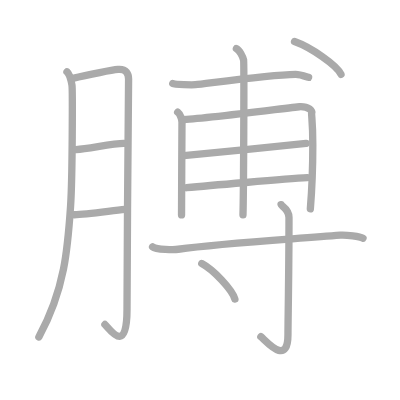
t = 0.00 s
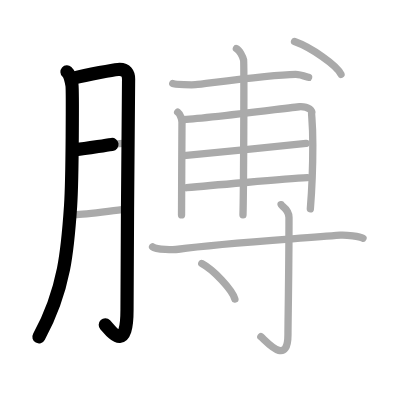
t = 2.75 s
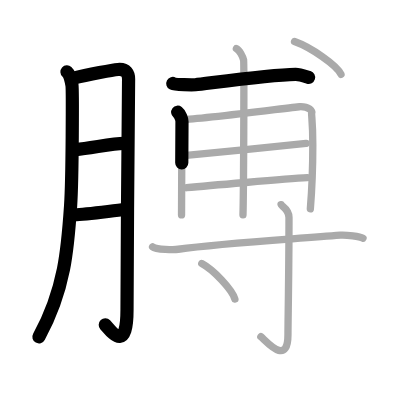
t = 5.50 s
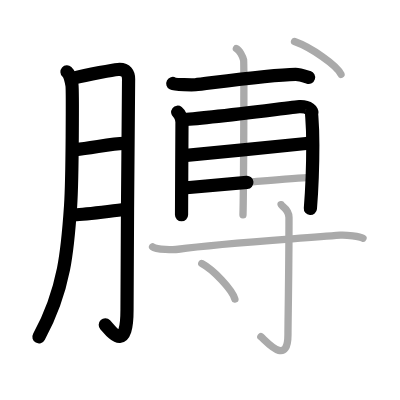
t = 8.50 s
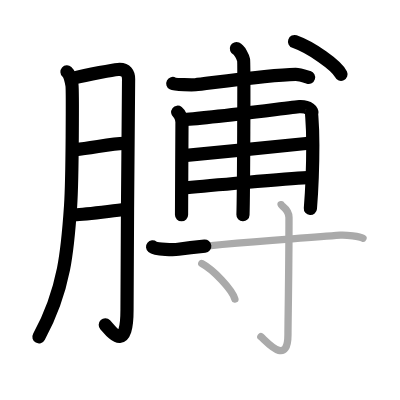
t = 11.25 s
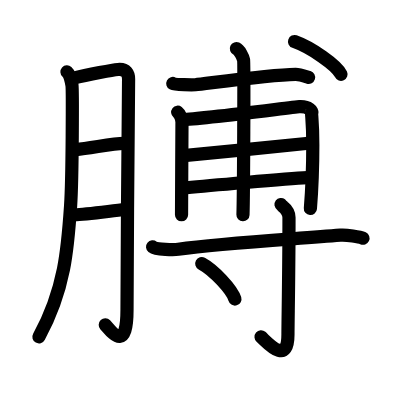
t = 14.00 s

The animated SVG that drew these frames (rendered in a browser with its animation timeline set to each time). Animation: 14 SMIL elements (animate=14); one cycle of 14.00 s.

<?xml version="1.0" standalone="no"?>
<!DOCTYPE svg PUBLIC "-//W3C//DTD SVG 1.1//EN"   "http://www.w3.org/Graphics/SVG/1.1/DTD/svg11.dtd">
<svg width="400px" height="400px"  version="1.1" xmlns="http://www.w3.org/2000/svg">
  <defs>
    <marker id="Triangle" viewBox="0 0 10 10" refX="0" refY="5" markerUnits="strokeWidth" markerWidth="3" style="stroke-opacity:0%;fill:#aaaaaa;" markerHeight="2" orient="auto">
      <path d="M 0 0 L 10 5 L 0 10 z" />
    </marker>
    
    <marker id="Arrow" viewBox="0 0 10 10" refX="5" refY="5" markerUnits="strokeWidth" markerWidth="1.8" style="stroke-opacity:0%;fill:#770000;" markerHeight="2" orient="auto">
      <path d="M 0 4 L 6 4 L 4 1 L 10 5 L 4 9 L 6 6 L 0 6 z" />
        <circle cx="5" cy="5" r="5" />
      </marker>
    
    <marker id="TriangleRed" viewBox="0 0 10 10" refX="0" refY="5" markerUnits="strokeWidth" markerWidth="3" style="stroke-opacity:0%;fill:#CC0000;" markerHeight="2" orient="auto">
      <path d="M 0 0 L 10 5 L 0 10 z" />
    </marker>
    
    <marker id="ArrowRed" viewBox="0 0 10 10" refX="5" refY="5" markerUnits="strokeWidth" markerWidth="1.8" style="stroke-opacity:0%;fill:#CC0000;" markerHeight="2" orient="auto">
      <path d="M 0 4 L 6 4 L 4 1 L 10 5 L 4 9 L 6 6 L 0 6 z" />
        <circle cx="5" cy="5" r="5" />
      </marker>
    
  </defs>
  
  <path style="fill:#ffffff; fill-opacity:100%; fill-rule:evenodd; stroke-width:0;" d="M 0 0 L 400px 0 L 400px 400px L 0 400px L 0 0" />

  <g transform="scale(3.6697247706422 3.6697247706422)">
<path style="fill:none; fill-opacity:0%; fill-rule:evenodd; stroke:#aaaaaa; stroke-opacity:100%; stroke-width: 1.5pt; stroke-linejoin:round; stroke-linecap:round;" d="M18.25 19.58c0.75 0.67 1.19 2.67 1.36 3.61c0.17 0.94 0.15 25.07-0.38 33c-0.76 11.28-1.53 22.65-8.64 35.62"></path>
<path style="fill:none; fill-opacity:0%; fill-rule:evenodd; stroke:#aaaaaa; stroke-opacity:100%; stroke-width: 1.5pt; stroke-linejoin:round; stroke-linecap:round;" d="M19.82 21.35c4.43-1.1 11.03-2.29 12.33-2.42c2.31-0.22 2.89 1.28 2.89 2.62c0 3.17-0.43 44.88-0.43 62.88c0 12.38-4.54 5.47-6.02 3.99"></path>
<path style="fill:none; fill-opacity:0%; fill-rule:evenodd; stroke:#aaaaaa; stroke-opacity:100%; stroke-width: 1.5pt; stroke-linejoin:round; stroke-linecap:round;" d="M20.75 40.75c3.58-0.25 9.86-1.65 13-1.67"></path>
<path style="fill:none; fill-opacity:0%; fill-rule:evenodd; stroke:#aaaaaa; stroke-opacity:100%; stroke-width: 1.5pt; stroke-linejoin:round; stroke-linecap:round;" d="M20.26 58.53c3.15-0.08 9.54-1 13.82-1.45"></path>
<path style="fill:none; fill-opacity:0%; fill-rule:evenodd; stroke:#aaaaaa; stroke-opacity:100%; stroke-width: 1.5pt; stroke-linejoin:round; stroke-linecap:round;" d="M47.08 22.75c0.66 0.35 5.5 0.4 6.17 0.33c3.18-0.31 19.79-2.71 27.3-2.83c1.1-0.02 2.98 0.66 3.54 0.83"></path>
<path style="fill:none; fill-opacity:0%; fill-rule:evenodd; stroke:#aaaaaa; stroke-opacity:100%; stroke-width: 1.5pt; stroke-linejoin:round; stroke-linecap:round;" d="M48.42 30.58c0.66 0.51 1.17 1.95 1.17 2.5c0 4.67-0.14 20.9-0.12 25.48"></path>
<path style="fill:none; fill-opacity:0%; fill-rule:evenodd; stroke:#aaaaaa; stroke-opacity:100%; stroke-width: 1.5pt; stroke-linejoin:round; stroke-linecap:round;" d="M49.58 32.58c5.61-0.11 30.51-3.43 32-3.5c2.67-0.13 3.67 1.28 3.33 1.67c-0.03 0.87 0.33 2.78 0.33 8.67c0 5.42-0.17 11.33-0.67 17.5"></path>
<path style="fill:none; fill-opacity:0%; fill-rule:evenodd; stroke:#aaaaaa; stroke-opacity:100%; stroke-width: 1.5pt; stroke-linejoin:round; stroke-linecap:round;" d="M50.08 42.42c7.48-0.69 27.29-2.74 33.33-3.33"></path>
<path style="fill:none; fill-opacity:0%; fill-rule:evenodd; stroke:#aaaaaa; stroke-opacity:100%; stroke-width: 1.5pt; stroke-linejoin:round; stroke-linecap:round;" d="M50.82 51.15c4.99-0.48 27.15-2.41 32.92-2.73"></path>
<path style="fill:none; fill-opacity:0%; fill-rule:evenodd; stroke:#aaaaaa; stroke-opacity:100%; stroke-width: 1.5pt; stroke-linejoin:round; stroke-linecap:round;" d="M64.42 13.25c0.87 0.4 1.79 2.29 1.96 3.1c0.17 0.81 0 37.12-0.17 42.17"></path>
<path style="fill:none; fill-opacity:0%; fill-rule:evenodd; stroke:#aaaaaa; stroke-opacity:100%; stroke-width: 1.5pt; stroke-linejoin:round; stroke-linecap:round;" d="M80.26 11.33c4.47 1.58 11.54 6.48 12.66 8.93"></path>
<path style="fill:none; fill-opacity:0%; fill-rule:evenodd; stroke:#aaaaaa; stroke-opacity:100%; stroke-width: 1.5pt; stroke-linejoin:round; stroke-linecap:round;" d="M41.58 67.25c0.99 0.8 5.99 0.81 7 0.67c11.92-1.67 30.17-2.67 44.17-3.83c1.65-0.14 5.34 0.43 6.17 0.83"></path>
<path style="fill:none; fill-opacity:0%; fill-rule:evenodd; stroke:#aaaaaa; stroke-opacity:100%; stroke-width: 1.5pt; stroke-linejoin:round; stroke-linecap:round;" d="M76.58 55.75c0.05 0.35 2.17 1.24 2.17 3.5c0 15.18-0.28 28.18-0.28 31.87c0 8.96-5.99 1.77-7.39 0.63"></path>
<path style="fill:none; fill-opacity:0%; fill-rule:evenodd; stroke:#aaaaaa; stroke-opacity:100%; stroke-width: 1.5pt; stroke-linejoin:round; stroke-linecap:round;" d="M54.98 71.82c3.19 1.71 8.23 7.02 9.03 9.68"></path>

<path style="fill:none; fill-opacity:0%; fill-rule:evenodd; stroke:#000000; stroke-opacity:100%; stroke-width: 2.7pt; stroke-linejoin:round; stroke-linecap:round;" d="M18.25 19.58c0.75 0.67 1.19 2.67 1.36 3.61c0.17 0.94 0.15 25.07-0.38 33c-0.76 11.28-1.53 22.65-8.64 35.62" pathLength="100" stroke-dashoffset="100" stroke-dasharray="100 105"><animate id="dashAnim1" attributeName="stroke-dashoffset" from="100" to="0" dur="1s" calcMode="linear" fill="freeze"/></path>
<path style="fill:none; fill-opacity:0%; fill-rule:evenodd; stroke:#000000; stroke-opacity:100%; stroke-width: 2.7pt; stroke-linejoin:round; stroke-linecap:round;" d="M19.82 21.35c4.43-1.1 11.03-2.29 12.33-2.42c2.31-0.22 2.89 1.28 2.89 2.62c0 3.17-0.43 44.88-0.43 62.88c0 12.38-4.54 5.47-6.02 3.99" pathLength="100" stroke-dashoffset="100" stroke-dasharray="100 105"><animate id="dashAnim2" attributeName="stroke-dashoffset" from="100" to="0" dur="1s" calcMode="linear" begin="dashAnim1.end" fill="freeze"/></path>
<path style="fill:none; fill-opacity:0%; fill-rule:evenodd; stroke:#000000; stroke-opacity:100%; stroke-width: 2.7pt; stroke-linejoin:round; stroke-linecap:round;" d="M20.75 40.75c3.58-0.25 9.86-1.65 13-1.67" pathLength="100" stroke-dashoffset="100" stroke-dasharray="100 105"><animate id="dashAnim3" attributeName="stroke-dashoffset" from="100" to="0" dur="1s" calcMode="linear" begin="dashAnim2.end" fill="freeze"/></path>
<path style="fill:none; fill-opacity:0%; fill-rule:evenodd; stroke:#000000; stroke-opacity:100%; stroke-width: 2.7pt; stroke-linejoin:round; stroke-linecap:round;" d="M20.26 58.53c3.15-0.08 9.54-1 13.82-1.45" pathLength="100" stroke-dashoffset="100" stroke-dasharray="100 105"><animate id="dashAnim4" attributeName="stroke-dashoffset" from="100" to="0" dur="1s" calcMode="linear" begin="dashAnim3.end" fill="freeze"/></path>
<path style="fill:none; fill-opacity:0%; fill-rule:evenodd; stroke:#000000; stroke-opacity:100%; stroke-width: 2.7pt; stroke-linejoin:round; stroke-linecap:round;" d="M47.08 22.75c0.66 0.35 5.5 0.4 6.17 0.33c3.18-0.31 19.79-2.71 27.3-2.83c1.1-0.02 2.98 0.66 3.54 0.83" pathLength="100" stroke-dashoffset="100" stroke-dasharray="100 105"><animate id="dashAnim5" attributeName="stroke-dashoffset" from="100" to="0" dur="1s" calcMode="linear" begin="dashAnim4.end" fill="freeze"/></path>
<path style="fill:none; fill-opacity:0%; fill-rule:evenodd; stroke:#000000; stroke-opacity:100%; stroke-width: 2.7pt; stroke-linejoin:round; stroke-linecap:round;" d="M48.42 30.58c0.66 0.51 1.17 1.95 1.17 2.5c0 4.67-0.14 20.9-0.12 25.48" pathLength="100" stroke-dashoffset="100" stroke-dasharray="100 105"><animate id="dashAnim6" attributeName="stroke-dashoffset" from="100" to="0" dur="1s" calcMode="linear" begin="dashAnim5.end" fill="freeze"/></path>
<path style="fill:none; fill-opacity:0%; fill-rule:evenodd; stroke:#000000; stroke-opacity:100%; stroke-width: 2.7pt; stroke-linejoin:round; stroke-linecap:round;" d="M49.58 32.58c5.61-0.11 30.51-3.43 32-3.5c2.67-0.13 3.67 1.28 3.33 1.67c-0.03 0.87 0.33 2.78 0.33 8.67c0 5.42-0.17 11.33-0.67 17.5" pathLength="100" stroke-dashoffset="100" stroke-dasharray="100 105"><animate id="dashAnim7" attributeName="stroke-dashoffset" from="100" to="0" dur="1s" calcMode="linear" begin="dashAnim6.end" fill="freeze"/></path>
<path style="fill:none; fill-opacity:0%; fill-rule:evenodd; stroke:#000000; stroke-opacity:100%; stroke-width: 2.7pt; stroke-linejoin:round; stroke-linecap:round;" d="M50.08 42.42c7.48-0.69 27.29-2.74 33.33-3.33" pathLength="100" stroke-dashoffset="100" stroke-dasharray="100 105"><animate id="dashAnim8" attributeName="stroke-dashoffset" from="100" to="0" dur="1s" calcMode="linear" begin="dashAnim7.end" fill="freeze"/></path>
<path style="fill:none; fill-opacity:0%; fill-rule:evenodd; stroke:#000000; stroke-opacity:100%; stroke-width: 2.7pt; stroke-linejoin:round; stroke-linecap:round;" d="M50.82 51.15c4.99-0.48 27.15-2.41 32.92-2.73" pathLength="100" stroke-dashoffset="100" stroke-dasharray="100 105"><animate id="dashAnim9" attributeName="stroke-dashoffset" from="100" to="0" dur="1s" calcMode="linear" begin="dashAnim8.end" fill="freeze"/></path>
<path style="fill:none; fill-opacity:0%; fill-rule:evenodd; stroke:#000000; stroke-opacity:100%; stroke-width: 2.7pt; stroke-linejoin:round; stroke-linecap:round;" d="M64.42 13.25c0.87 0.4 1.79 2.29 1.96 3.1c0.17 0.81 0 37.12-0.17 42.17" pathLength="100" stroke-dashoffset="100" stroke-dasharray="100 105"><animate id="dashAnim10" attributeName="stroke-dashoffset" from="100" to="0" dur="1s" calcMode="linear" begin="dashAnim9.end" fill="freeze"/></path>
<path style="fill:none; fill-opacity:0%; fill-rule:evenodd; stroke:#000000; stroke-opacity:100%; stroke-width: 2.7pt; stroke-linejoin:round; stroke-linecap:round;" d="M80.26 11.33c4.47 1.58 11.54 6.48 12.66 8.93" pathLength="100" stroke-dashoffset="100" stroke-dasharray="100 105"><animate id="dashAnim11" attributeName="stroke-dashoffset" from="100" to="0" dur="1s" calcMode="linear" begin="dashAnim10.end" fill="freeze"/></path>
<path style="fill:none; fill-opacity:0%; fill-rule:evenodd; stroke:#000000; stroke-opacity:100%; stroke-width: 2.7pt; stroke-linejoin:round; stroke-linecap:round;" d="M41.58 67.25c0.99 0.8 5.99 0.81 7 0.67c11.92-1.67 30.17-2.67 44.17-3.83c1.65-0.14 5.34 0.43 6.17 0.83" pathLength="100" stroke-dashoffset="100" stroke-dasharray="100 105"><animate id="dashAnim12" attributeName="stroke-dashoffset" from="100" to="0" dur="1s" calcMode="linear" begin="dashAnim11.end" fill="freeze"/></path>
<path style="fill:none; fill-opacity:0%; fill-rule:evenodd; stroke:#000000; stroke-opacity:100%; stroke-width: 2.7pt; stroke-linejoin:round; stroke-linecap:round;" d="M76.58 55.75c0.05 0.35 2.17 1.24 2.17 3.5c0 15.18-0.28 28.18-0.28 31.87c0 8.96-5.99 1.77-7.39 0.63" pathLength="100" stroke-dashoffset="100" stroke-dasharray="100 105"><animate id="dashAnim13" attributeName="stroke-dashoffset" from="100" to="0" dur="1s" calcMode="linear" begin="dashAnim12.end" fill="freeze"/></path>
<path style="fill:none; fill-opacity:0%; fill-rule:evenodd; stroke:#000000; stroke-opacity:100%; stroke-width: 2.7pt; stroke-linejoin:round; stroke-linecap:round;" d="M54.98 71.82c3.19 1.71 8.23 7.02 9.03 9.68" pathLength="100" stroke-dashoffset="100" stroke-dasharray="100 105"><animate id="dashAnim14" attributeName="stroke-dashoffset" from="100" to="0" dur="1s" calcMode="linear" begin="dashAnim13.end" fill="freeze"/></path>

</g>

</svg>  
          
